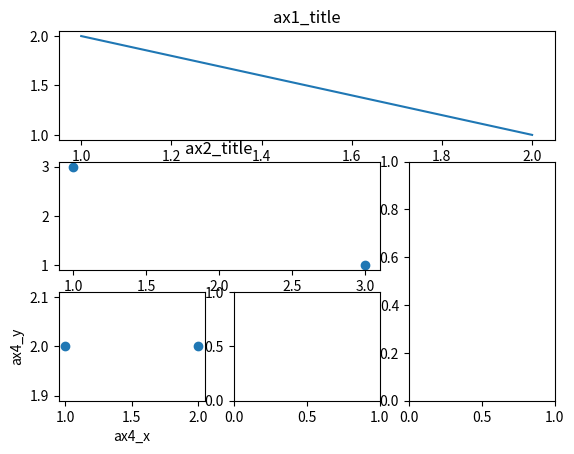
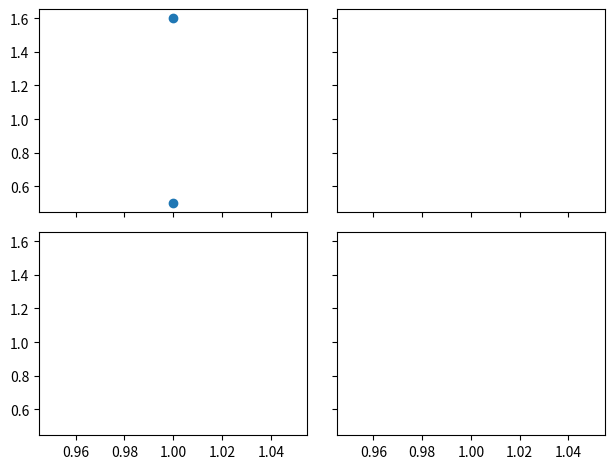

Write Python code to recreate these figures, in order.
# View more python tutorials on my Youtube and Youku channel!!!

# Youtube video tutorial: https://www.youtube.com/channel/UCdyjiB5H8Pu7aDTNVXTTpcg
# Youku video tutorial: http://i.youku.com/pythontutorial

# 16 - grid
# 把子图分成小格子
"""
Please note, this script is for python3+.
If you are using python2+, please modify it accordingly.
Tutorial reference:
http://matplotlib.org/users/gridspec.html
"""

import matplotlib.pyplot as plt
import matplotlib.gridspec as gridspec

# method 1: subplot2grid
##########################
plt.figure()
# 子图1的占位说明
ax1 = plt.subplot2grid((3, 3), # 3x3的格子
                       (0, 0), # 起始处为0,0
                       colspan=3)  # 图片跨3列
# stands for axes
# 子图1画线
ax1.plot([1, 2], [2, 1])
# 子图1的title
ax1.set_title('ax1_title')

ax2 = plt.subplot2grid((3, 3), (1, 0), colspan=2)
ax2.scatter([1,3], [3,1])
ax2.set_title('ax2_title')

ax3 = plt.subplot2grid((3, 3), (1, 2), rowspan=2)

ax4 = plt.subplot2grid((3, 3), (2, 0))
ax4.scatter([1, 2], [2, 2])
# ax设置label
ax4.set_xlabel('ax4_x')
ax4.set_ylabel('ax4_y')

ax5 = plt.subplot2grid((3, 3), (2, 1))

# method 2: gridspec
#########################
plt.figure()
# 先定义网格尺寸
gs = gridspec.GridSpec(3, 3)
# use index from 0
# 说明子图占位
ax6 = plt.subplot(gs[0, :]) # 第0行全部
ax7 = plt.subplot(gs[1, :2]) # 第1行 至第3列
ax8 = plt.subplot(gs[1:, 2]) # 第1~2行 第3列
ax9 = plt.subplot(gs[-1, 0]) # 第3行 第0列
ax10 = plt.subplot(gs[-1, -2]) # 第3行 第2列

# method 3: easy to define structure
####################################
# fig=f
# 提前告知格式
f, ((ax11, ax12), (ax13, ax14)) = plt.subplots(2, 2, # 网格尺寸
                                               sharex=True, sharey=True) # 是否共享坐标轴
# 只有11有图
ax11.scatter([1, 1], [0.5, 1.6])

plt.tight_layout()
plt.show()
